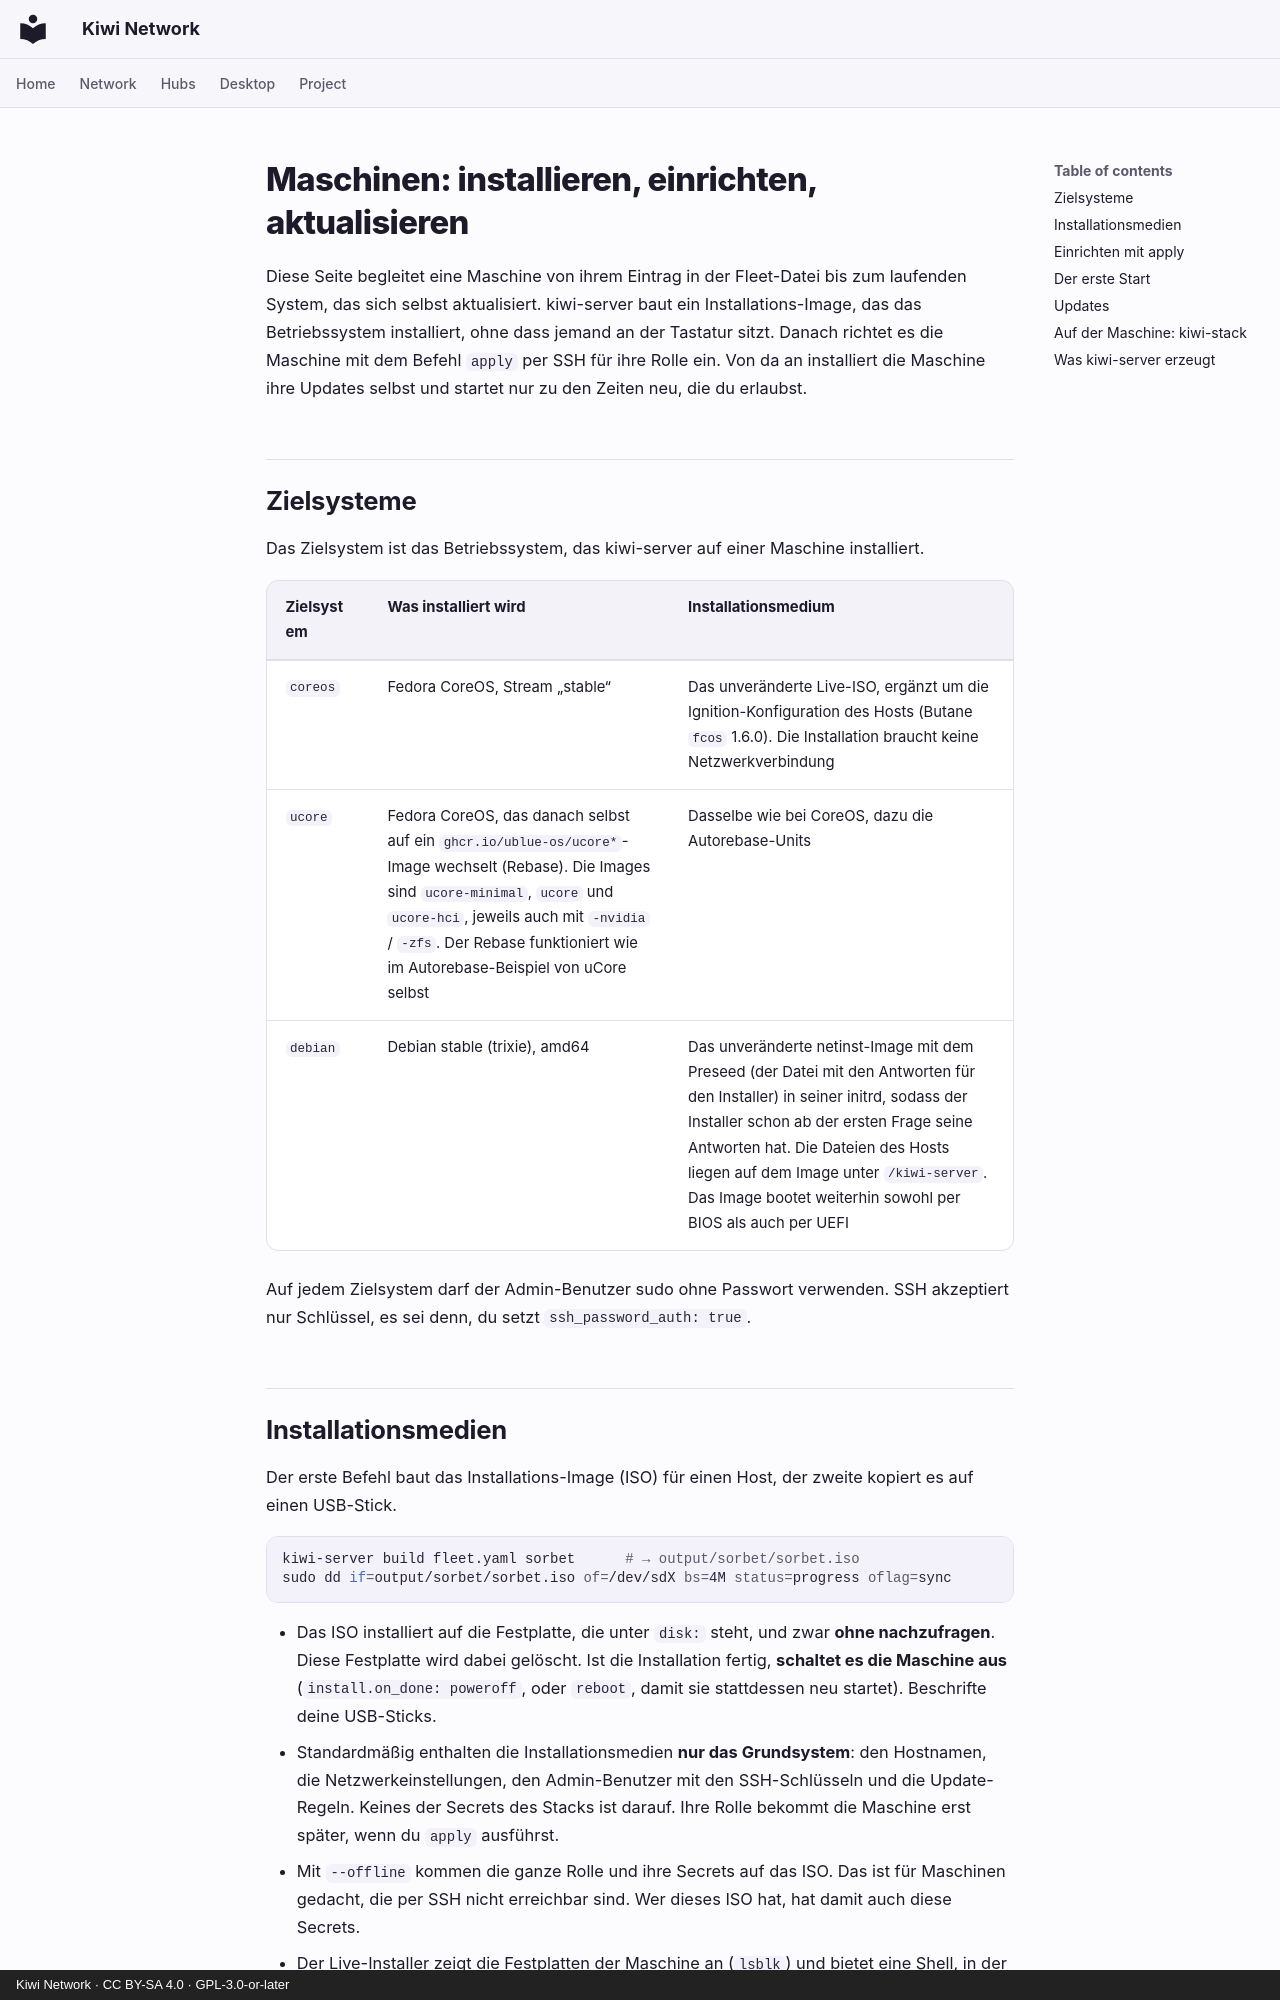

repository: derlocke-ng/kiwi-network · page: server/machines.de/index.html · generator: mkdocs · copyright: Kiwi Network · CC BY-SA 4.0 · GPL-3.0-or-later

# Maschinen: installieren, einrichten, aktualisieren

Diese Seite begleitet eine Maschine von ihrem Eintrag in der Fleet-Datei bis zum
laufenden System, das sich selbst aktualisiert. kiwi-server baut ein
Installations-Image, das das Betriebssystem installiert, ohne dass jemand an der
Tastatur sitzt. Danach richtet es die Maschine mit dem Befehl `apply` per SSH
für ihre Rolle ein. Von da an installiert die Maschine ihre Updates selbst und
startet nur zu den Zeiten neu, die du erlaubst.

## Zielsysteme { #targets }

Das Zielsystem ist das Betriebssystem, das kiwi-server auf einer Maschine
installiert.

| Zielsystem | Was installiert wird | Installationsmedium |
|---|---|---|
| `coreos` | Fedora CoreOS, Stream „stable“ | Das unveränderte Live-ISO, ergänzt um die Ignition-Konfiguration des Hosts (Butane `fcos` 1.6.0). Die Installation braucht keine Netzwerkverbindung |
| `ucore` | Fedora CoreOS, das danach selbst auf ein `ghcr.io/ublue-os/ucore*`-Image wechselt (Rebase). Die Images sind `ucore-minimal`, `ucore` und `ucore-hci`, jeweils auch mit `-nvidia` / `-zfs`. Der Rebase funktioniert wie im Autorebase-Beispiel von uCore selbst | Dasselbe wie bei CoreOS, dazu die Autorebase-Units |
| `debian` | Debian stable (trixie), amd64 | Das unveränderte netinst-Image mit dem Preseed (der Datei mit den Antworten für den Installer) in seiner initrd, sodass der Installer schon ab der ersten Frage seine Antworten hat. Die Dateien des Hosts liegen auf dem Image unter `/kiwi-server`. Das Image bootet weiterhin sowohl per BIOS als auch per UEFI |

Auf jedem Zielsystem darf der Admin-Benutzer sudo ohne Passwort verwenden. SSH
akzeptiert nur Schlüssel, es sei denn, du setzt `ssh_password_auth: true`.

## Installationsmedien { #install-media }

Der erste Befehl baut das Installations-Image (ISO) für einen Host, der zweite
kopiert es auf einen USB-Stick.

```bash
kiwi-server build fleet.yaml sorbet      # → output/sorbet/sorbet.iso
sudo dd if=output/sorbet/sorbet.iso of=/dev/sdX bs=4M status=progress oflag=sync
```

- Das ISO installiert auf die Festplatte, die unter `disk:` steht, und zwar
  **ohne nachzufragen**. Diese Festplatte wird dabei gelöscht. Ist die
  Installation fertig, **schaltet es die Maschine aus**
  (`install.on_done: poweroff`, oder `reboot`, damit sie stattdessen neu
  startet). Beschrifte deine USB-Sticks.
- Standardmäßig enthalten die Installationsmedien **nur das Grundsystem**: den
  Hostnamen, die Netzwerkeinstellungen, den Admin-Benutzer mit den
  SSH-Schlüsseln und die Update-Regeln. Keines der Secrets des Stacks ist
  darauf. Ihre Rolle bekommt die Maschine erst später, wenn du `apply`
  ausführst.
- Mit `--offline` kommen die ganze Rolle und ihre Secrets auf das ISO. Das ist
  für Maschinen gedacht, die per SSH nicht erreichbar sind. Wer dieses ISO hat,
  hat damit auch diese Secrets.
- Der Live-Installer zeigt die Festplatten der Maschine an (`lsblk`) und bietet
  eine Shell, in der das Konsolenpasswort und die SSH-Schlüssel der Fleet
  gelten.
